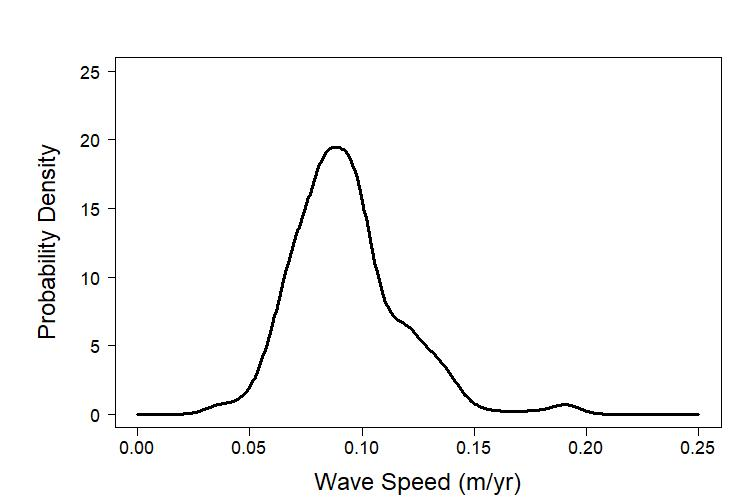

The table this chart was drawn from, first rows:
, x
1, 0.1073
2, 0.07914
3, 0.09181
4, 0.06704
5, 0.09477
6, 0.08091
7, 0.06038
8, 0.07639
9, 0.06602
10, 0.07819
11, 0.1044
12, 0.09421
13, 0.09723
14, 0.09844
15, 0.1423
16, 0.06692
17, 0.07936
18, 0.1955
19, 0.1226
20, 0.1232
21, 0.081
22, 0.07079
23, 0.1052
24, 0.09469
25, 0.1038
26, 0.1121
27, 0.09761
28, 0.08573
29, 0.07586
30, 0.09564
31, 0.1251
32, 0.08164
33, 0.06798
34, 0.08425
35, 0.1332
36, 0.07943
37, 0.09654
38, 0.09212
39, 0.09134
40, 0.08967
41, 0.08118
42, 0.09058
43, 0.1039
44, 0.06575
45, 0.09317
46, 0.08795
47, 0.1009
48, 0.0965
49, 0.06364
50, 0.07459
51, 0.08779
52, 0.1032
53, 0.1881
54, 0.1307
55, 0.1009
56, 0.09327
57, 0.09254
58, 0.07039
59, 0.133
60, 0.08581
... 440 more rows
